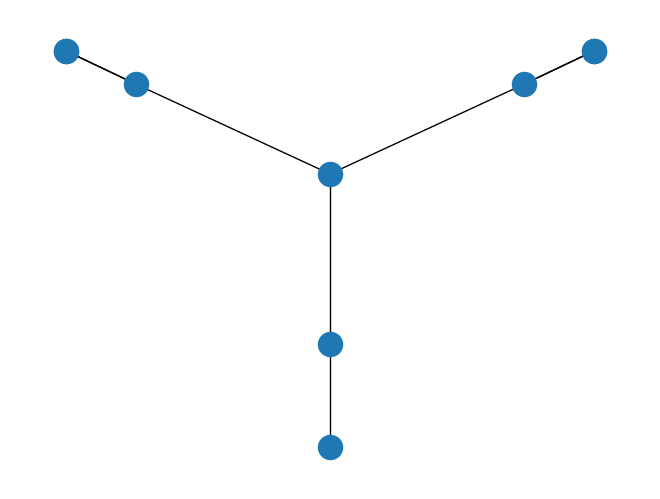

This chart was generated by the following Python code:
import matplotlib.pyplot as plt

import networkx as nx

G=nx.Graph()
Tree=nx.Graph()

G.add_edge(1,2)
G.add_edge(1,8)
G.add_edge(2,3)
G.add_edge(2,8)
G.add_edge(3,4)
G.add_edge(3,8)
G.add_edge(4,7)
G.add_edge(4,9)
G.add_edge(5,6)
G.add_edge(5,7)
G.add_edge(7,8)


def bfs_fired(G, start, fired):
    Q=[start]
    fired.add(start)
    while len(Q)!=0:
        current= Q.pop(0)
        for neighbour in G[current]:
            if neighbour not in fired:
                fired.add(neighbour)
                Tree.add_edge(current, neighbour)
                Q.append(neighbour)

fired=set()
bfs_fired(G,  6, fired)
nx.draw_spectral(Tree)
plt.show()
